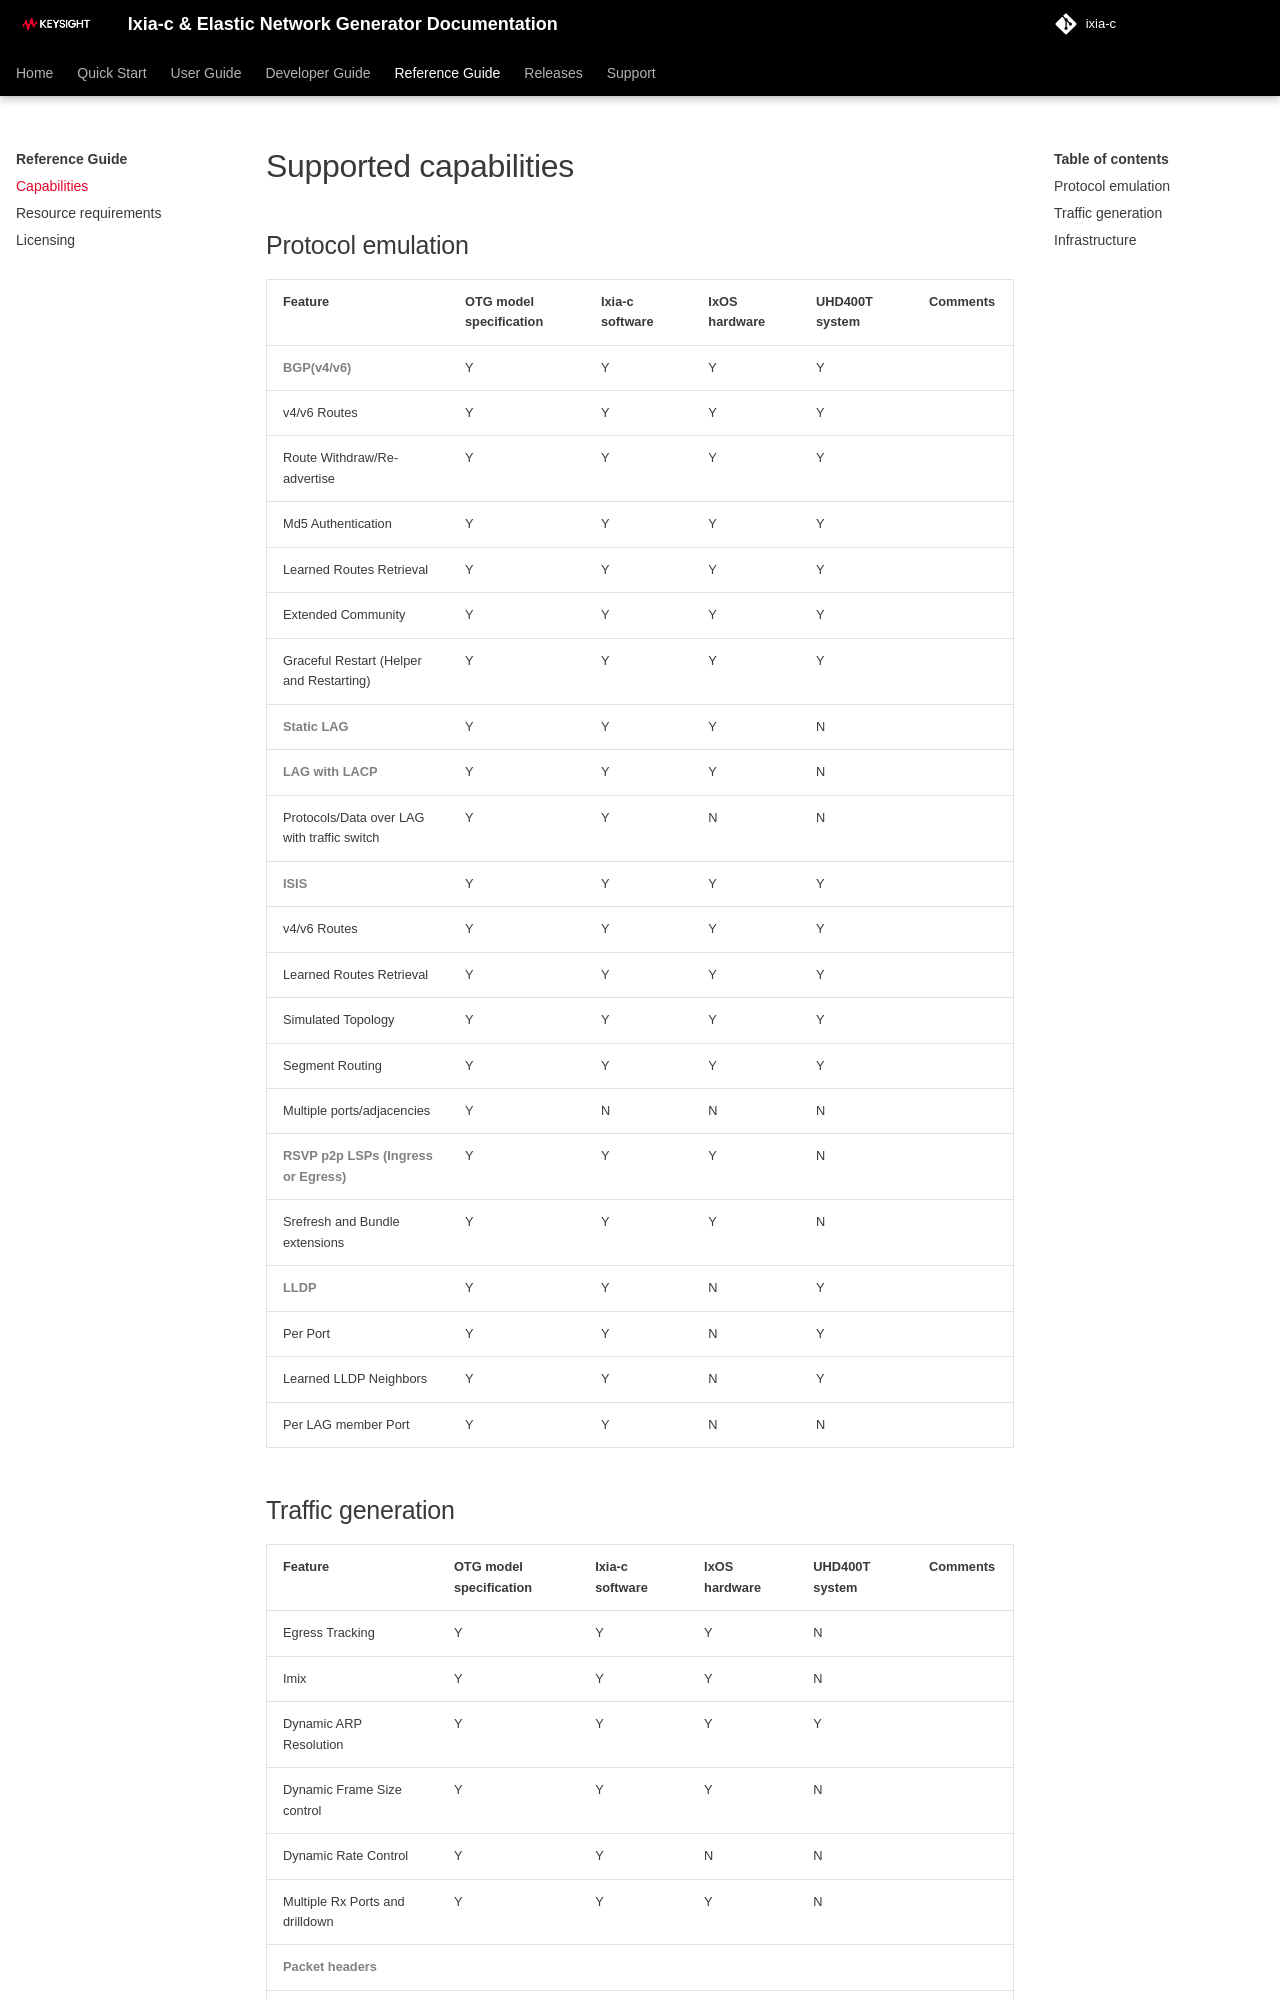

repository: open-traffic-generator/ixia-c · page: reference/capabilities/index.html · generator: mkdocs

# Supported capabilities

## Protocol emulation

| Feature  | OTG model specification | Ixia-c software | IxOS hardware | UHD400T system | Comments  |
|---|---|---|---|---|---|
| <span style="color: grey;">**BGP(v4/v6)**</span>  | Y  | Y  |  Y | Y  |   |
|  v4/v6  Routes   | Y  |  Y |  Y | Y  |   |
|  Route Withdraw/Re-advertise | Y  | Y  | Y  | Y  |   |
|  Md5 Authentication  |  Y  |  Y |  Y | Y  |  |
|  Learned Routes Retrieval | Y  | Y  | Y  |  Y |   |
|  Extended Community  |  Y |  Y | Y  | Y  |   |
|  Graceful Restart (Helper and Restarting) | Y | Y  | Y  |  Y |   |
| <span style="color: grey;">**Static LAG**</span>   | Y  | Y  | Y  |  N |   |
| <span style="color: grey;">**LAG with LACP**</span>  | Y  | Y  | Y  |  N |   |
| Protocols/Data over LAG with traffic switch   | Y  |  Y |  N |  N |   |
| <span style="color: grey;">**ISIS**</span> | Y | Y | Y | Y  |   |
|  v4/v6 Routes  | Y  | Y | Y | Y  |   |
|  Learned Routes Retrieval |  Y | Y  | Y | Y  |   |
|  Simulated Topology | Y |  Y | Y  | Y  |    |
|  Segment Routing  | Y  |  Y | Y  | Y |   |
| Multiple ports/adjacencies  |  Y | N  | N  |  N |   |
| <span style="color: grey;">**RSVP p2p LSPs (Ingress or Egress)**</span>  | Y  |  Y | Y  |  N |  |
|  Srefresh and Bundle extensions | Y  | Y  | Y  | N  |   |
|  <span style="color: grey;">**LLDP**</span> |  Y | Y  |  N |  Y |   |
|   Per Port | Y  | Y  | N | Y  |   |
|  Learned LLDP Neighbors | Y  | Y  | N  |  Y |   |
| Per LAG member Port  | Y  |  Y |  N |  N |   |
